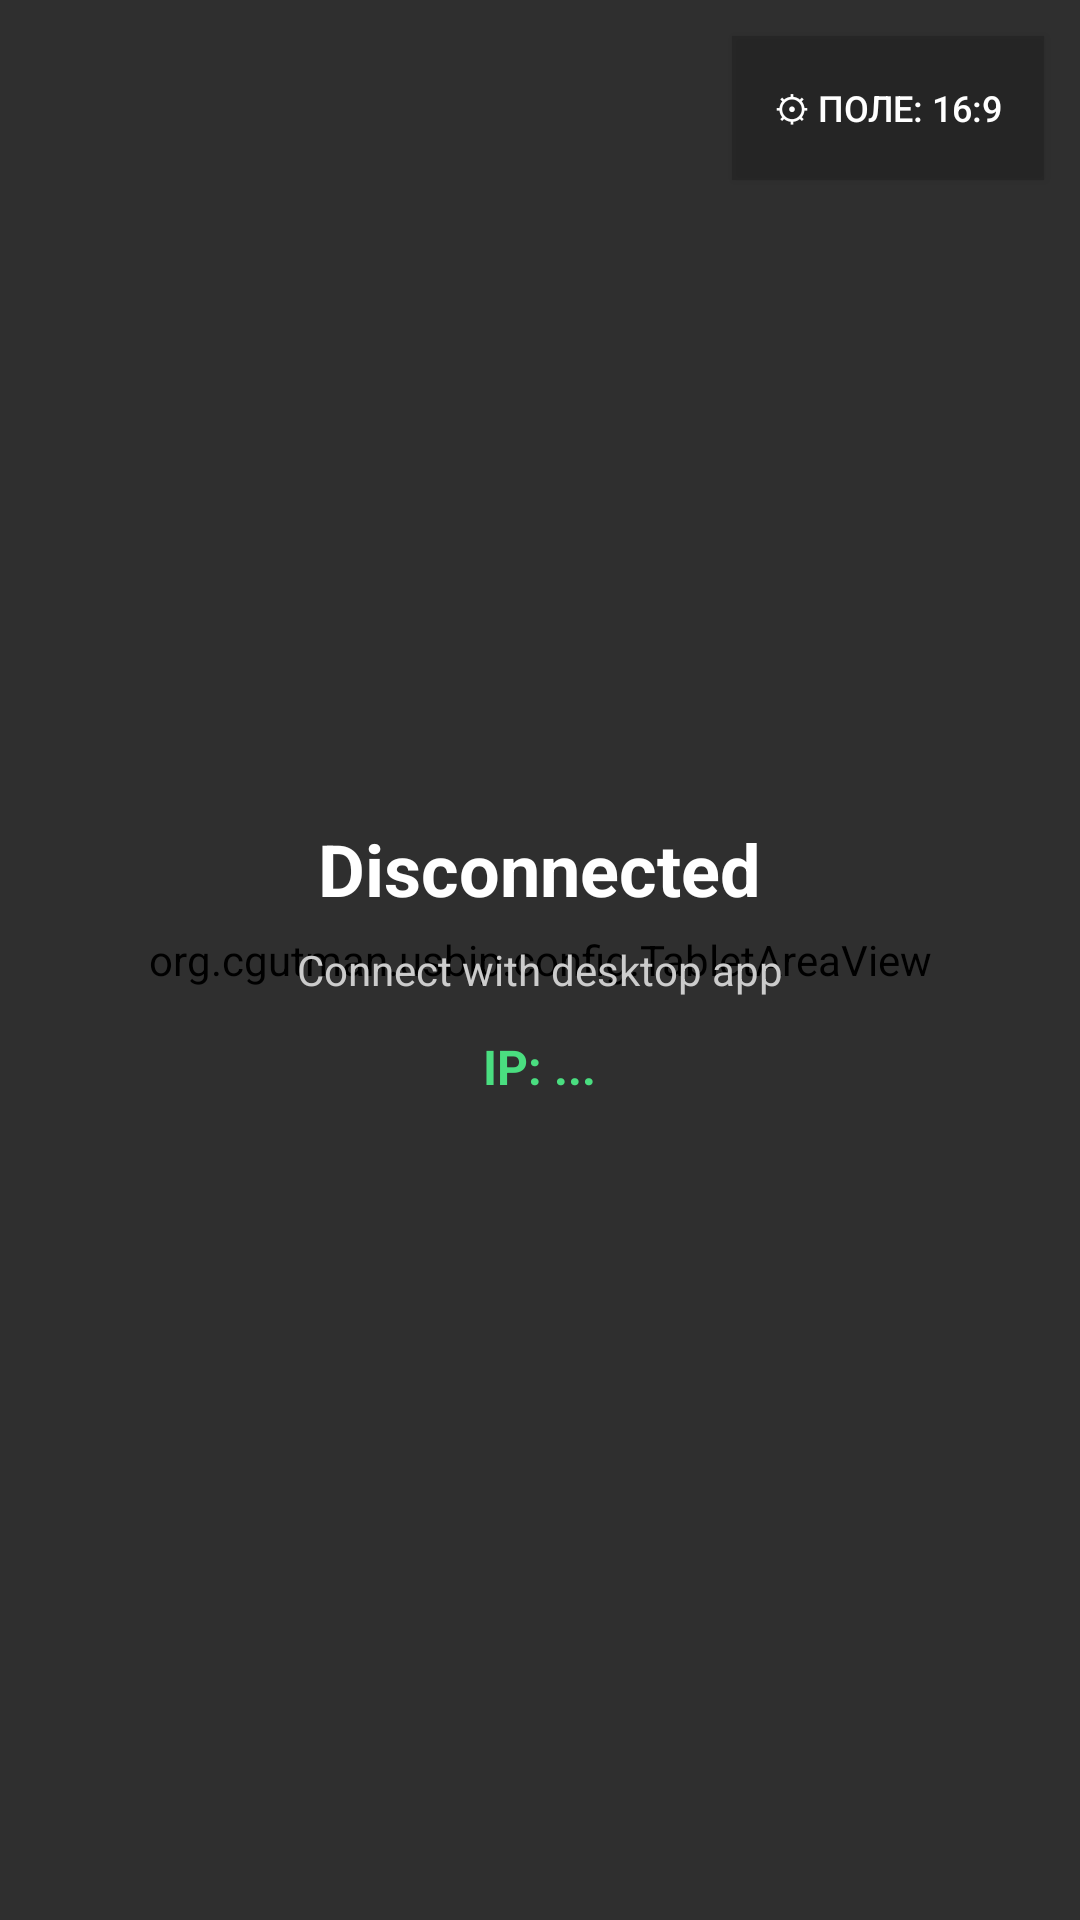

The Android layout XML behind this screen, and the referenced resources:
<!-- AndroidManifest.xml: application theme AppTheme -->
<!-- res/layout/activity_usbip_config.xml -->
<?xml version="1.0" encoding="utf-8"?>
<FrameLayout xmlns:android="http://schemas.android.com/apk/res/android"
    android:layout_width="match_parent"
    android:layout_height="match_parent"
    android:background="#121212"
    android:keepScreenOn="true">

    <org.cgutman.usbip.config.TabletAreaView
        android:id="@+id/tabletAreaView"
        android:layout_width="match_parent"
        android:layout_height="match_parent" />

    <Button
        android:id="@+id/btnSettings"
        android:layout_width="wrap_content"
        android:layout_height="wrap_content"
        android:layout_gravity="top|end"
        android:layout_margin="12dp"
        android:background="#80212121"
        android:textColor="#FFFFFF"
        android:textSize="12sp"
        android:paddingLeft="14dp"
        android:paddingRight="14dp"
        android:paddingTop="6dp"
        android:paddingBottom="6dp"
        android:text="⚙ Поле: 16:9" />

    <LinearLayout
        android:id="@+id/overlayDisconnected"
        android:layout_width="match_parent"
        android:layout_height="match_parent"
        android:background="#A0000000"
        android:gravity="center"
        android:orientation="vertical"
        android:clickable="true"
        android:focusable="true">

        <TextView
            android:layout_width="wrap_content"
            android:layout_height="wrap_content"
            android:text="Disconnected"
            android:textColor="#FFFFFF"
            android:textSize="24sp"
            android:textStyle="bold" />

        <TextView
            android:layout_width="wrap_content"
            android:layout_height="wrap_content"
            android:text="Connect with desktop app"
            android:textColor="#CCCCCC"
            android:textSize="14sp"
            android:layout_marginTop="8dp" />

        <TextView
            android:id="@+id/tvIpAddress"
            android:layout_width="wrap_content"
            android:layout_height="wrap_content"
            android:text="IP: ..."
            android:textColor="#4ADE80"
            android:textSize="16sp"
            android:textStyle="bold"
            android:layout_marginTop="12dp" />
    </LinearLayout>

</FrameLayout>
<!-- resources referenced by this layout -->
<resources>

</resources>
